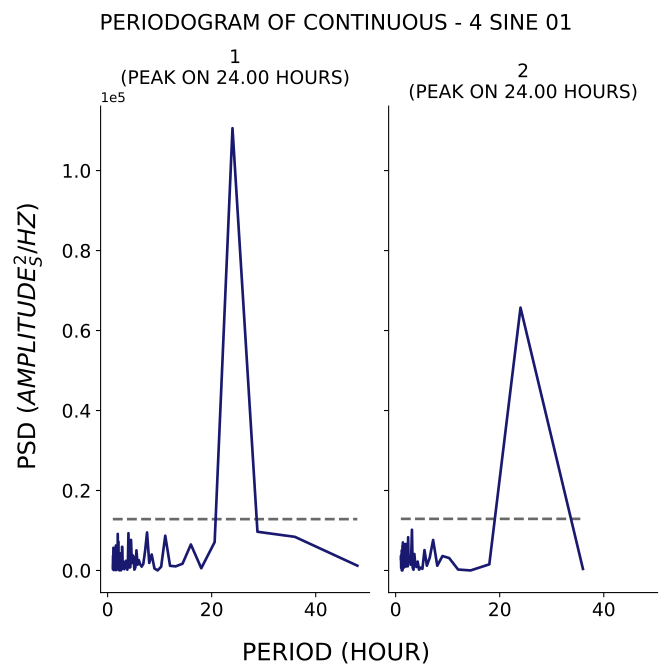

Values plotted in this chart, from the file beside it:
test, period, psd
1, 48.0, 1203
1, 36.0, 8407
1, 28.8, 9682
1, 24.0, 110606
1, 20.57, 7094
1, 18.0, 560
1, 16.0, 6497
1, 14.4, 1698
1, 13.09, 1031
1, 12.0, 1161
1, 11.08, 8684
1, 10.29, 918.9
1, 9.6, 24.87
1, 9.0, 504.5
1, 8.471, 3992
1, 8.0, 1882
1, 7.579, 9505
1, 7.2, 4868
1, 6.857, 1645
1, 6.545, 963.4
1, 6.261, 1519
1, 6.0, 2583
1, 5.76, 1438
1, 5.538, 5030
1, 5.333, 762.4
1, 5.143, 207.7
1, 4.966, 3391
1, 4.8, 3819
1, 4.645, 1846
1, 4.5, 7643
1, 4.364, 817.6
1, 4.235, 736.5
1, 4.114, 2848
1, 4.0, 9317
1, 3.892, 1759
1, 3.789, 202.1
1, 3.692, 1078
1, 3.6, 1762
1, 3.512, 2424
1, 3.429, 1504
1, 3.349, 1132
1, 3.273, 534.9
1, 3.2, 314.2
1, 3.13, 584.7
1, 3.064, 2158
1, 3.0, 898.4
1, 2.939, 1146
1, 2.88, 1670
1, 2.824, 5858
1, 2.769, 5921
1, 2.717, 340.5
1, 2.667, 517.7
1, 2.618, 795.1
1, 2.571, 36.55
1, 2.526, 4014
1, 2.483, 2057
1, 2.441, 2614
1, 2.4, 4290
1, 2.361, 393.2
1, 2.323, 1584
... 153 more rows
